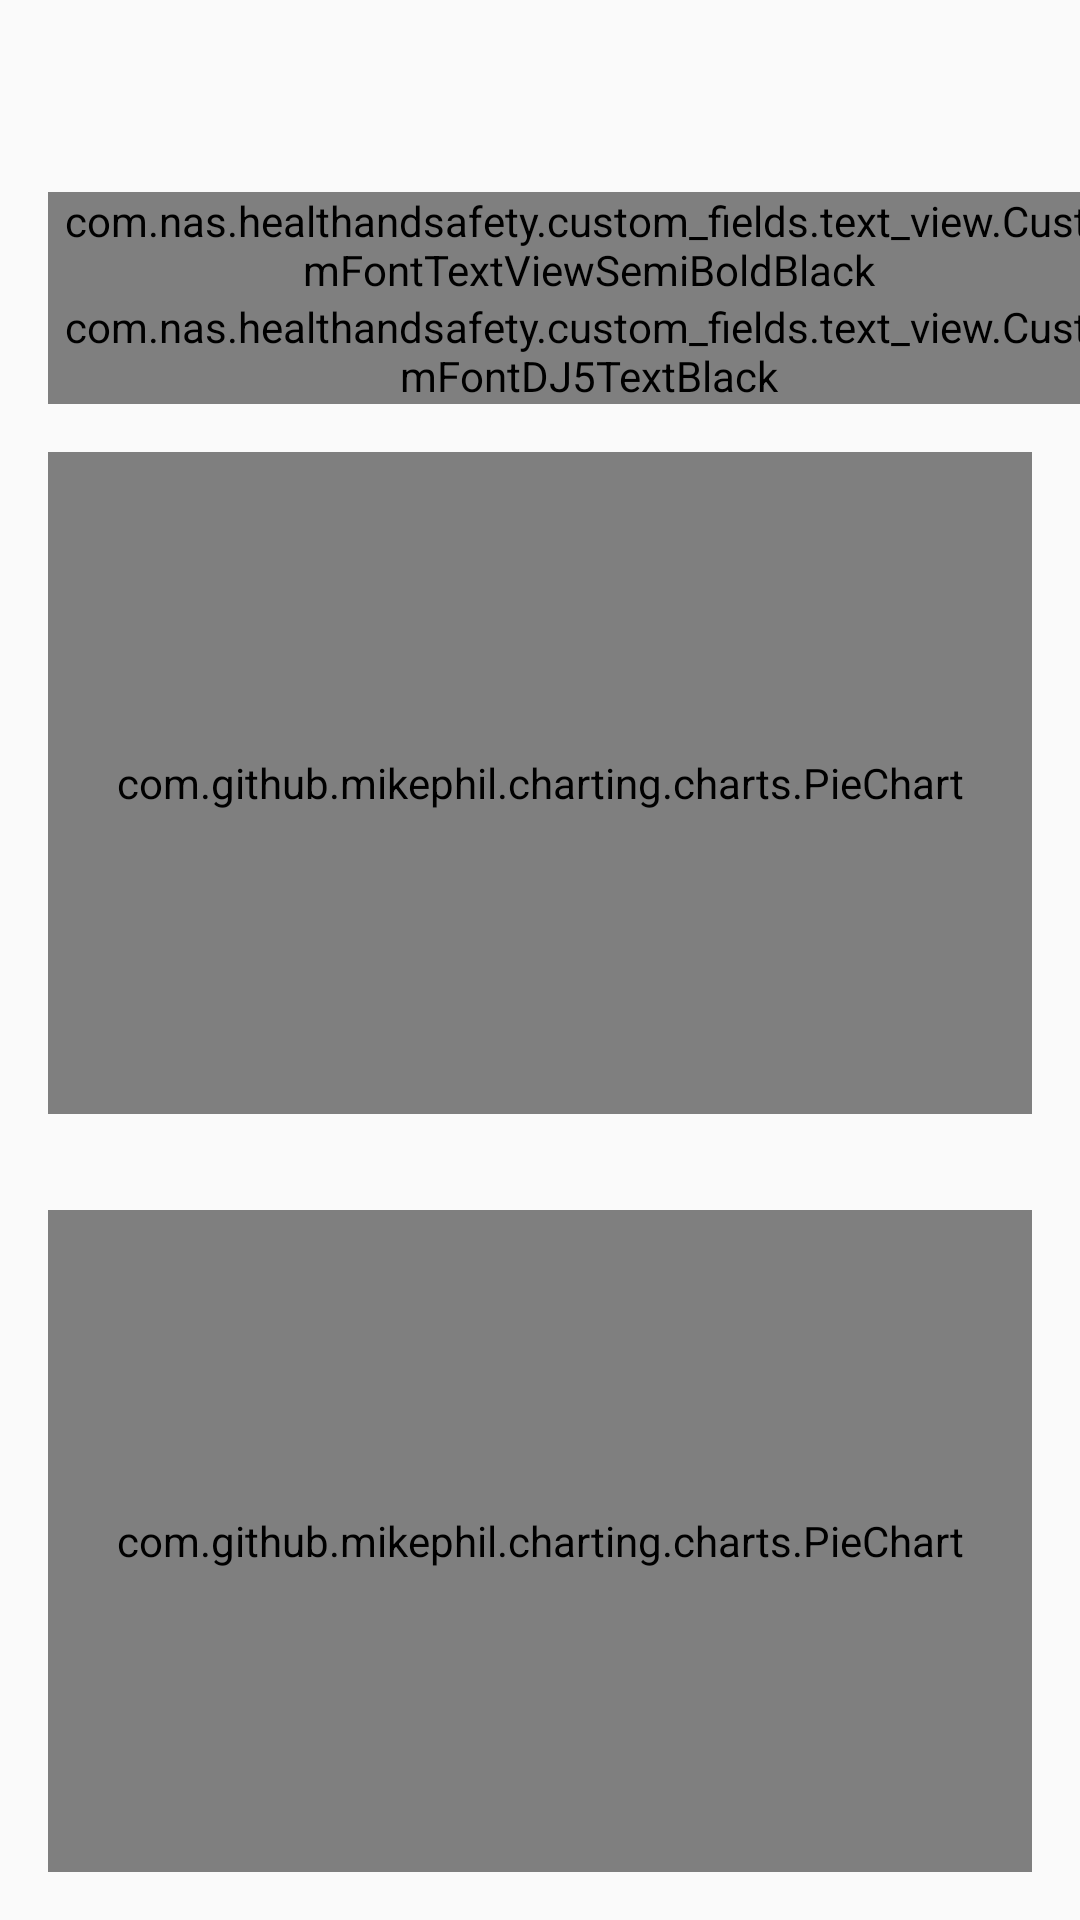

Write the Android layout XML for this screen, with the resource values it uses.
<!-- AndroidManifest.xml: activity theme Theme.AppCompat.Light.NoActionBar -->
<!-- res/layout/activity_report.xml -->
<?xml version="1.0" encoding="utf-8"?>
<androidx.constraintlayout.widget.ConstraintLayout xmlns:android="http://schemas.android.com/apk/res/android"
    xmlns:app="http://schemas.android.com/apk/res-auto"
    xmlns:tools="http://schemas.android.com/tools"
    android:layout_width="match_parent"
    android:layout_height="match_parent"
    tools:context=".activity.report.ReportActivity">

    <ImageView
        android:id="@+id/imageView4"
        android:layout_width="wrap_content"
        android:layout_height="wrap_content"
        android:layout_marginStart="16sp"
        android:layout_marginTop="24dp"

        app:layout_constraintStart_toStartOf="parent"
        app:layout_constraintTop_toTopOf="parent"
        app:srcCompat="@drawable/title_logo" />

    <androidx.constraintlayout.widget.Guideline
        android:id="@+id/guideline13"
        android:layout_width="wrap_content"
        android:layout_height="wrap_content"
        android:orientation="horizontal"
        app:layout_constraintGuide_percent=".10" />

    <com.nas.healthandsafety.custom_fields.text_view.CustomFontTextViewSemiBoldBlack
        android:id="@+id/greeting"
        android:layout_width="wrap_content"
        android:layout_height="wrap_content"
        android:layout_marginStart="16sp"
        android:text="22-FEB-2023"
        app:layout_constraintStart_toStartOf="parent"
        app:layout_constraintTop_toTopOf="@+id/guideline13" />

    <com.nas.healthandsafety.custom_fields.text_view.CustomFontDJ5TextBlack
        android:id="@+id/staffName"
        android:layout_width="wrap_content"
        android:layout_height="wrap_content"
        android:layout_marginStart="16sp"
        android:text="Evacuation Report"
        android:textSize="32dp"
        app:layout_constraintStart_toStartOf="parent"
        app:layout_constraintTop_toBottomOf="@+id/greeting" />

    <ImageView
        android:id="@+id/imageView16"
        android:layout_width="wrap_content"
        android:layout_height="wrap_content"
        android:layout_marginEnd="16sp"
        app:layout_constraintBottom_toBottomOf="@+id/imageView4"
        app:layout_constraintEnd_toEndOf="parent"
        app:layout_constraintTop_toTopOf="@+id/imageView4"
        app:srcCompat="@drawable/settings_icon" />


    <androidx.constraintlayout.widget.Guideline
        android:id="@+id/guideline14"
        android:layout_width="wrap_content"
        android:layout_height="wrap_content"
        android:orientation="horizontal"
        app:layout_constraintGuide_percent="0.2" />


    <com.github.mikephil.charting.charts.PieChart
        android:id="@+id/chart1"
        android:layout_width="0dp"
        android:layout_height="0dp"
        android:layout_margin="16dp"
        app:layout_constraintBottom_toBottomOf="parent"
        app:layout_constraintEnd_toEndOf="parent"
        app:layout_constraintHorizontal_bias="0.5"
        app:layout_constraintStart_toStartOf="parent"
        app:layout_constraintTop_toBottomOf="@+id/chart2" />

    <com.github.mikephil.charting.charts.PieChart
        android:id="@+id/chart2"
        android:layout_width="0dp"
        android:layout_height="0dp"
        android:layout_margin="16dp"
        app:layout_constraintBottom_toTopOf="@+id/chart1"
        app:layout_constraintEnd_toEndOf="parent"
        app:layout_constraintHorizontal_bias="0.5"
        app:layout_constraintStart_toStartOf="parent"
        app:layout_constraintTop_toBottomOf="@+id/staffName" />


</androidx.constraintlayout.widget.ConstraintLayout>
<!-- resources referenced by this layout -->
<resources>
  <!-- drawable settings_icon: png bitmap (drawable-hdpi, 1210 bytes) -->
  <!-- drawable title_logo: png bitmap (drawable-hdpi, 15918 bytes) -->
</resources>
